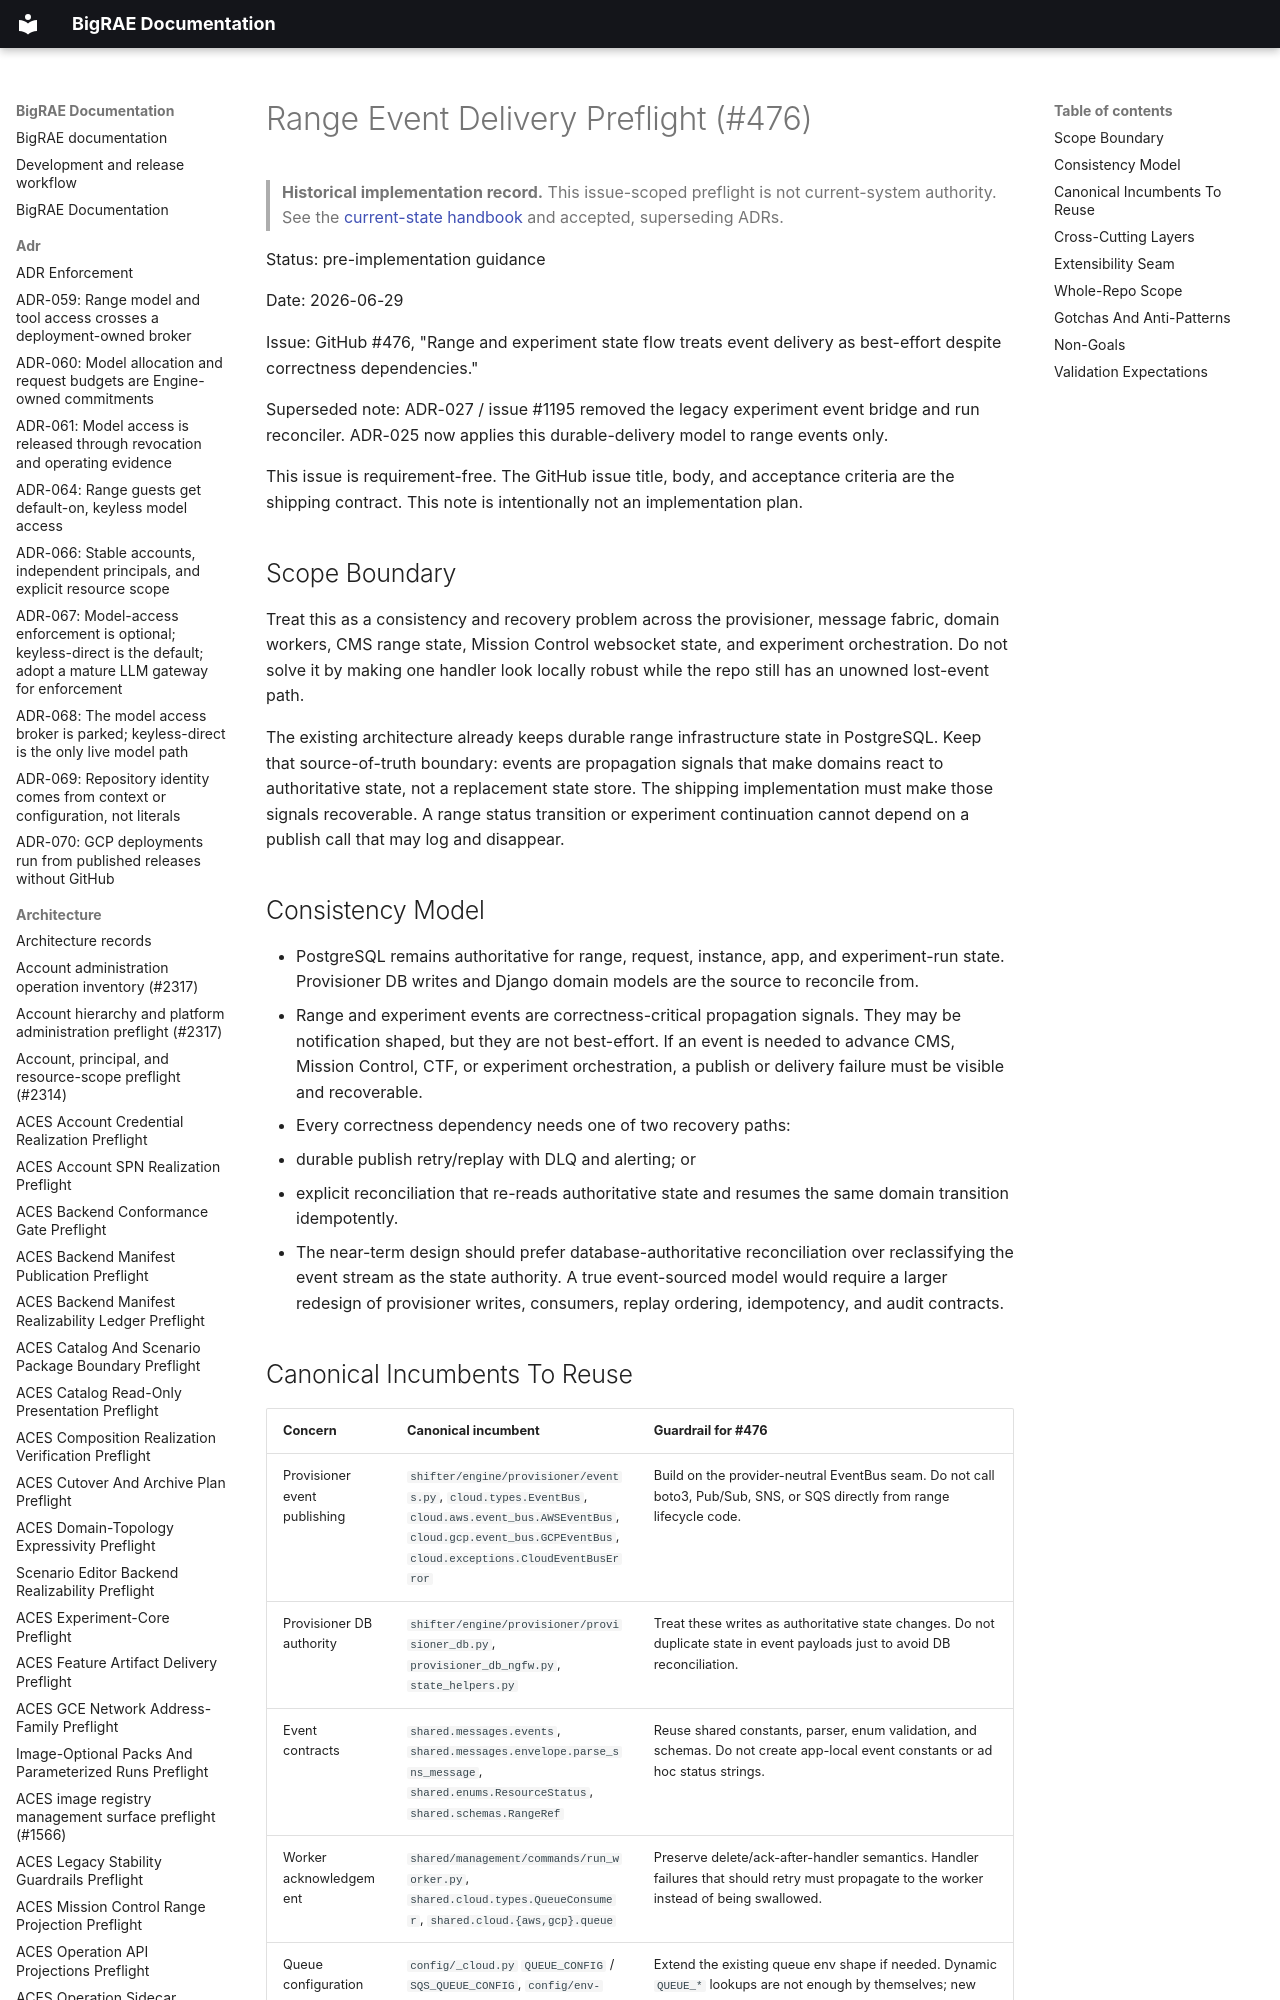

repository: Brad-Edwards/bigrae · page: architecture/range-event-delivery-preflight-476/index.html · generator: mkdocs

# Range Event Delivery Preflight (#476)

> **Historical implementation record.** This issue-scoped preflight is not current-system authority. See the [current-state handbook](../technical/architecture.md) and accepted, superseding ADRs.


Status: pre-implementation guidance

Date: 2026-06-29

Issue: GitHub #476, "Range and experiment state flow treats event delivery as
best-effort despite correctness dependencies."

Superseded note: ADR-027 / issue #1195 removed the legacy experiment event
bridge and run reconciler. ADR-025 now applies this durable-delivery model to
range events only.

This issue is requirement-free. The GitHub issue title, body, and acceptance
criteria are the shipping contract. This note is intentionally not an
implementation plan.

## Scope Boundary

Treat this as a consistency and recovery problem across the provisioner,
message fabric, domain workers, CMS range state, Mission Control websocket
state, and experiment orchestration. Do not solve it by making one handler look
locally robust while the repo still has an unowned lost-event path.

The existing architecture already keeps durable range infrastructure state in
PostgreSQL. Keep that source-of-truth boundary: events are propagation signals
that make domains react to authoritative state, not a replacement state store.
The shipping implementation must make those signals recoverable. A range status
transition or experiment continuation cannot depend on a publish call that may
log and disappear.
